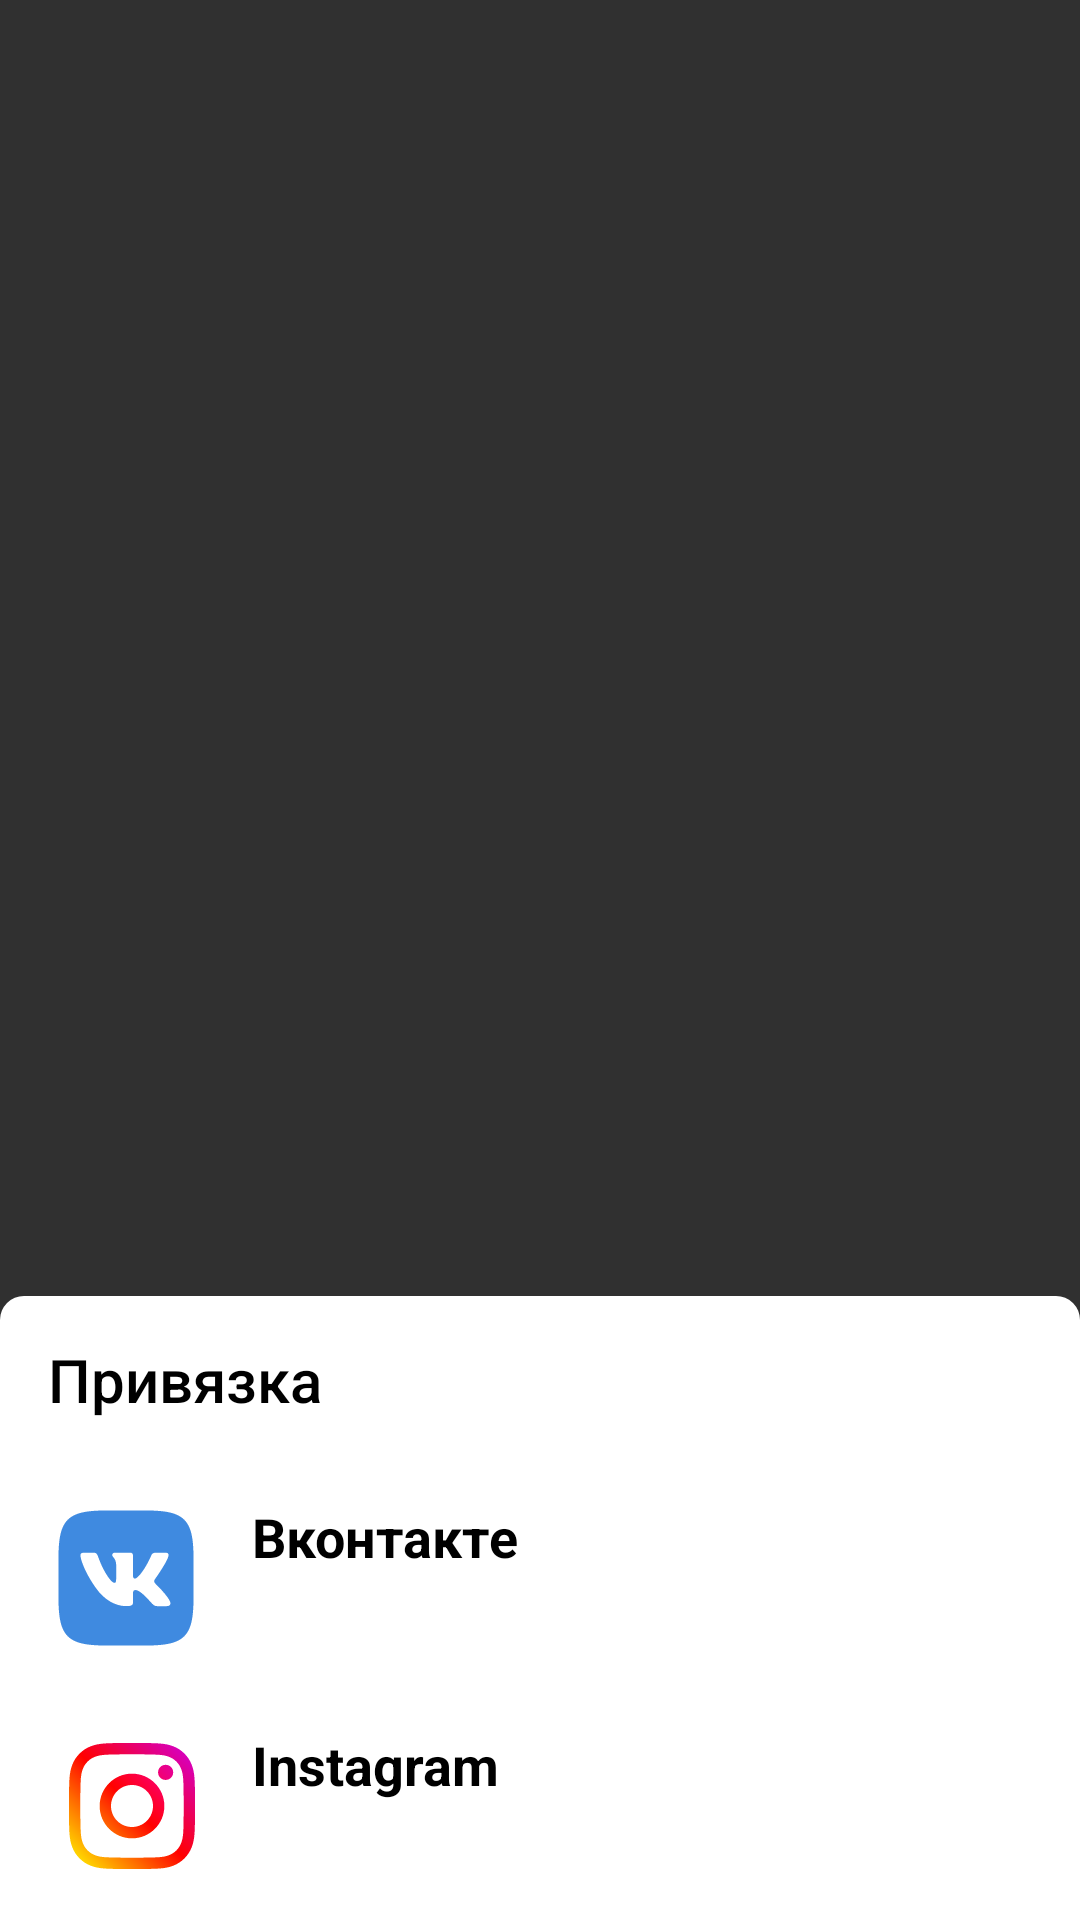

Android layout source for this screen:
<!-- AndroidManifest.xml: application theme Theme.AppCompat.NoActionBar -->
<!-- res/layout/modal_sign_in_binding_fragment.xml -->
<?xml version="1.0" encoding="utf-8"?>
<androidx.constraintlayout.widget.ConstraintLayout xmlns:android="http://schemas.android.com/apk/res/android"
    xmlns:app="http://schemas.android.com/apk/res-auto"
    xmlns:tools="http://schemas.android.com/tools"
    android:layout_width="match_parent"
    android:layout_height="match_parent"
    android:id="@+id/modal_close"
   
    android:clickable="true">


    <androidx.appcompat.widget.Toolbar
        android:id="@+id/toolbar2"
        android:layout_width="match_parent"
        android:layout_height="wrap_content"
        android:background="@drawable/modal_header"
        android:minHeight="?attr/actionBarSize"
        android:theme="?attr/actionBarTheme"
        app:layout_constraintBottom_toTopOf="@+id/constraintLayout2"
        app:layout_constraintEnd_toEndOf="parent"
        app:layout_constraintHorizontal_bias="0.0"
        app:layout_constraintStart_toStartOf="parent"
        app:title="Привязка"
        app:titleTextColor="#000" />

    <androidx.constraintlayout.widget.ConstraintLayout
        android:id="@+id/constraintLayout2"
        android:layout_width="match_parent"
        android:layout_height="76dp"
        android:background="@drawable/cell_button"
        android:clickable="true"
        app:layout_constraintBottom_toTopOf="@+id/constraintLayout1"
        app:layout_constraintEnd_toEndOf="parent"
        app:layout_constraintStart_toStartOf="parent">

        <ImageView
            android:id="@+id/logo_list2"
            android:layout_width="wrap_content"
            android:layout_height="wrap_content"
            android:layout_marginStart="12dp"
            app:layout_constraintBottom_toBottomOf="parent"
            app:layout_constraintStart_toStartOf="parent"
            app:layout_constraintTop_toTopOf="parent"
            app:srcCompat="@drawable/ic_logo_vk_24" />

        <TextView
            android:id="@+id/text_list2"
            style="@style/Title.level_2"
            android:layout_width="wrap_content"
            android:layout_height="wrap_content"
            android:layout_marginStart="12dp"
            android:layout_marginTop="12dp"
            android:text="Вконтакте"
            app:layout_constraintStart_toEndOf="@+id/logo_list2"
            app:layout_constraintTop_toTopOf="parent" />

        <TextView
            android:id="@+id/textView2"
            style="@style/Description"
            android:layout_width="wrap_content"
            android:layout_height="wrap_content"
            android:layout_marginStart="12dp"
            android:layout_marginBottom="16dp"
            android:text="Социальная сеть"
            app:layout_constraintBottom_toBottomOf="parent"
            app:layout_constraintStart_toEndOf="@+id/logo_list2"
            app:layout_constraintTop_toBottomOf="@+id/text_list2" />

    </androidx.constraintlayout.widget.ConstraintLayout>

    <androidx.constraintlayout.widget.ConstraintLayout
        android:id="@+id/constraintLayout1"
        android:layout_width="match_parent"
        android:layout_height="76dp"
        android:background="@drawable/cell_button"
        android:clickable="true"
        app:layout_constraintBottom_toBottomOf="parent"
        app:layout_constraintEnd_toEndOf="parent"
        app:layout_constraintHorizontal_bias="0.0"
        app:layout_constraintStart_toStartOf="parent">

        <ImageView
            android:id="@+id/logo_list1"
            android:layout_width="wrap_content"
            android:layout_height="wrap_content"
            android:layout_marginStart="16dp"
            android:padding="7dp"
            app:layout_constraintBottom_toBottomOf="parent"
            app:layout_constraintStart_toStartOf="parent"
            app:layout_constraintTop_toTopOf="parent"
            app:srcCompat="@drawable/ic_instagram" />

        <TextView
            android:id="@+id/text_list1"
            style="@style/Title.level_2"
            android:layout_width="wrap_content"
            android:layout_height="wrap_content"
            android:layout_marginStart="12dp"
            android:layout_marginTop="12dp"
            android:text="Instagram"
            app:layout_constraintStart_toEndOf="@+id/logo_list1"
            app:layout_constraintTop_toTopOf="parent" />

        <TextView
            android:id="@+id/textView1"
            style="@style/Description"
            android:layout_width="wrap_content"
            android:layout_height="wrap_content"
            android:layout_marginStart="12dp"
            android:layout_marginBottom="16dp"
            android:text="Социальная сеть"
            app:layout_constraintBottom_toBottomOf="parent"
            app:layout_constraintStart_toEndOf="@+id/logo_list1"
            app:layout_constraintTop_toBottomOf="@+id/text_list1" />

    </androidx.constraintlayout.widget.ConstraintLayout>




</androidx.constraintlayout.widget.ConstraintLayout>
<!-- resources referenced by this layout -->
<resources>
  <!-- drawable cell_button (drawable) -->
  <?xml version="1.0" encoding="utf-8"?>
  <ripple xmlns:android="http://schemas.android.com/apk/res/android" android:color="#3D000000">
      <item>
          <shape>
              <solid android:color="#fff" />
  
          </shape>
      </item>
  </ripple>
  <!-- drawable ic_instagram: vector/xml drawable (drawable, 4235 chars, omitted) -->
  <!-- drawable ic_logo_vk_24 (drawable) -->
  <vector xmlns:android="http://schemas.android.com/apk/res/android"
      android:width="60dp"
      android:height="60dp"
      android:viewportWidth="24"
      android:viewportHeight="24">
    <path
        android:pathData="M14.76,3C19.8,3 21,4.2 21,9.24v5.52C21,19.8 19.8,21 14.76,21H9.24C4.2,21 3,19.8 3,14.76V9.24C3,4.2 4.2,3 9.24,3h5.52zM7.688,8.625H6.375c-0.375,0 -0.45,0.177 -0.45,0.371 0,0.348 0.445,2.072 2.072,4.352C9.08,14.906 10.61,15.75 12,15.75c0.834,0 0.938,-0.188 0.938,-0.51v-1.178c0,-0.374 0.079,-0.45 0.343,-0.45 0.194,0 0.528,0.098 1.307,0.849 0.89,0.89 1.037,1.289 1.537,1.289h1.313c0.375,0 0.562,-0.188 0.454,-0.557 -0.119,-0.37 -0.543,-0.904 -1.107,-1.539 -0.306,-0.361 -0.765,-0.75 -0.904,-0.945 -0.195,-0.25 -0.14,-0.362 0,-0.584l0.023,-0.033c0.198,-0.281 1.588,-2.274 1.743,-2.985 0.083,-0.278 0,-0.482 -0.397,-0.482h-1.313c-0.333,0 -0.487,0.177 -0.57,0.371 0,0 -0.668,1.627 -1.614,2.684 -0.305,0.306 -0.444,0.403 -0.611,0.403 -0.084,0 -0.204,-0.097 -0.204,-0.375v-2.6c0,-0.334 -0.097,-0.483 -0.376,-0.483H10.5c-0.209,0 -0.334,0.155 -0.334,0.302 0,0.316 0.473,0.389 0.521,1.279v1.933c0,0.424 -0.076,0.5 -0.243,0.5 -0.445,0 -1.527,-1.634 -2.17,-3.504 -0.125,-0.363 -0.251,-0.51 -0.586,-0.51z"
        android:fillColor="@color/accent"/>
  </vector>
  <!-- drawable modal_header (drawable) -->
  <?xml version="1.0" encoding="utf-8"?>
  <shape xmlns:android="http://schemas.android.com/apk/res/android">
      <solid android:color="#fff" />
      <corners
          android:topLeftRadius="@dimen/radius"
          android:topRightRadius="@dimen/radius"
          />
  </shape>
  <style name="Description">
          <item name="android:layout_width">wrap_content</item>
          <item name="android:layout_height">wrap_content</item>
          <item name="android:textColor">@color/color_subhead</item>
          <item name="android:padding">40dp</item>
          <item name="android:textAlignment">center</item>
          <item name="android:textSize">14sp</item>
      </style>
  <style name="Title.level_2">
          <item name="android:textSize">18sp</item>
      </style>
  <color name="accent">#3f8ae0</color>
  <dimen name="radius">8dp</dimen>
</resources>
